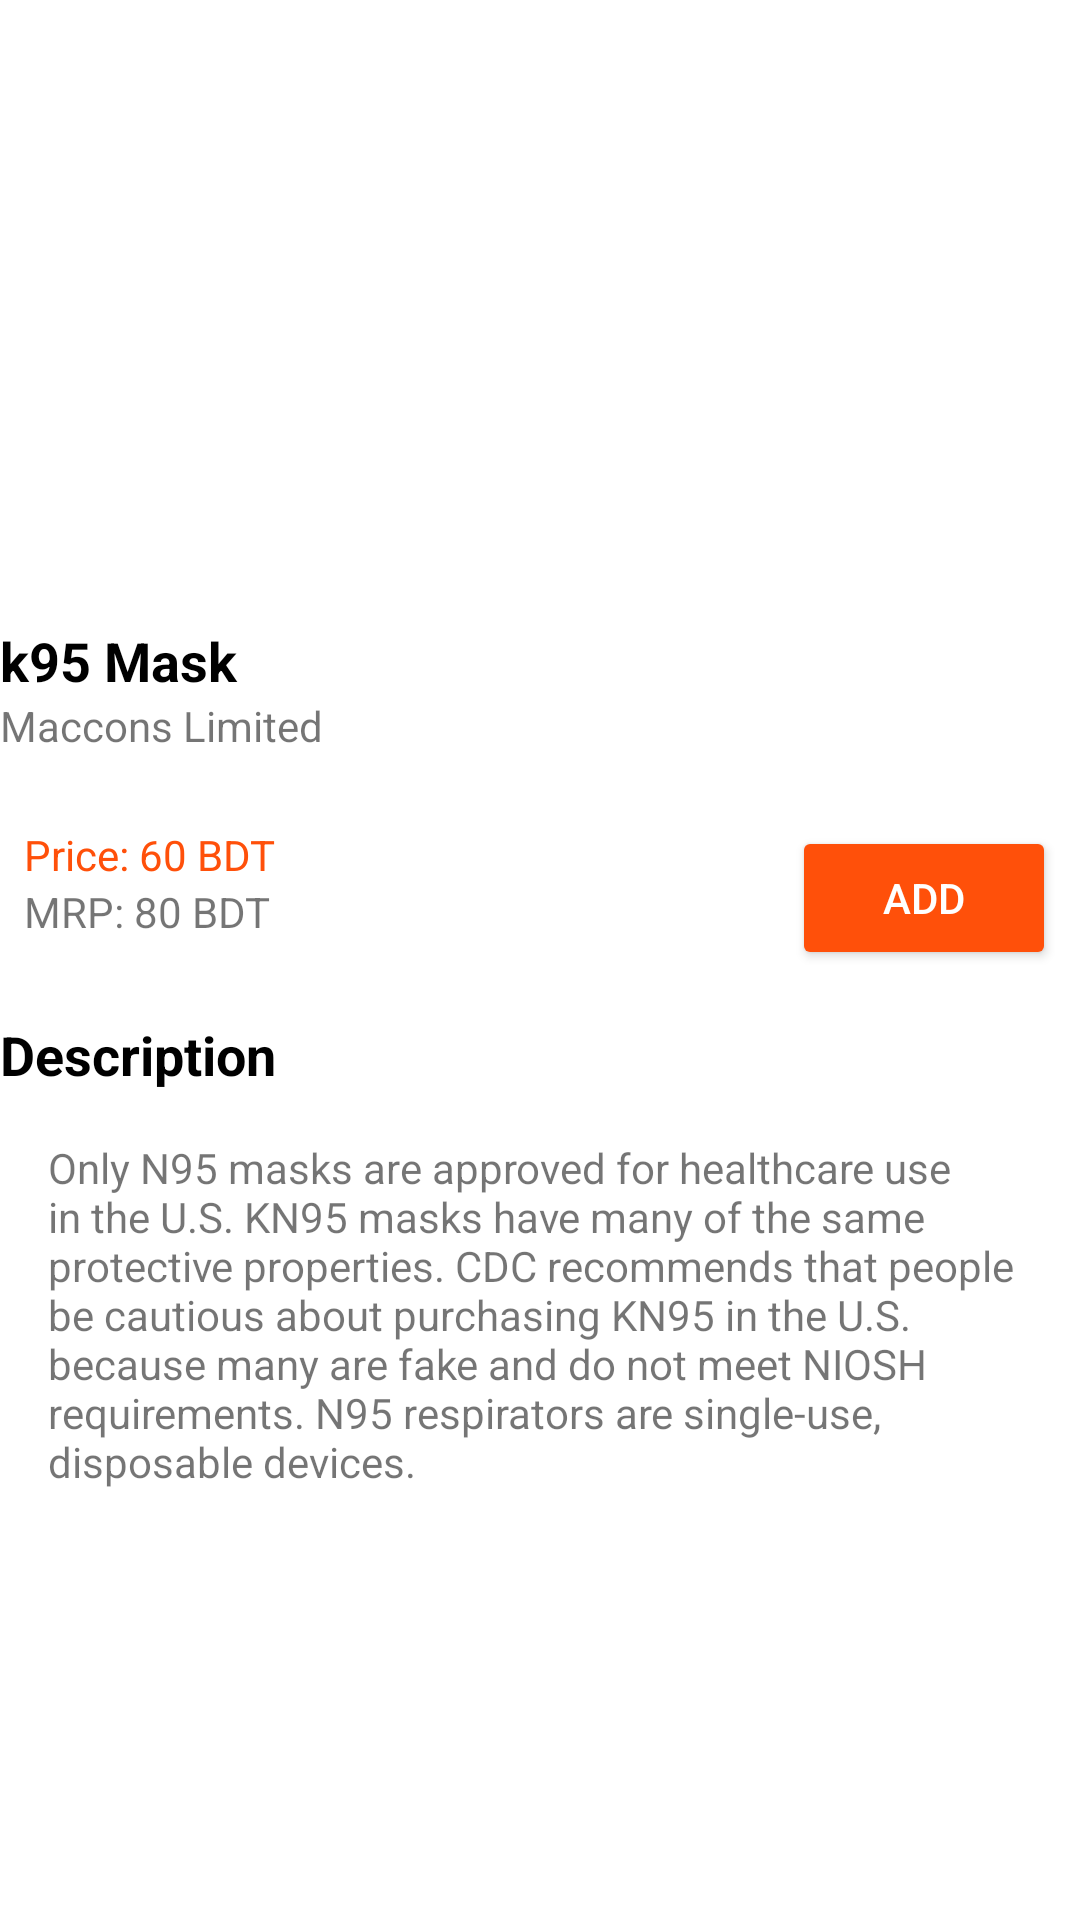

This screen was rendered from an Android layout file. Write that file and the resources it references.
<!-- AndroidManifest.xml: application theme Theme.EGarage -->
<!-- res/layout/activity_product_details.xml -->
<?xml version="1.0" encoding="utf-8"?>
<LinearLayout
    xmlns:android="http://schemas.android.com/apk/res/android"
    android:layout_width="match_parent"
    android:layout_height="match_parent"
    android:layout_margin="8dp"
    android:orientation="vertical">

    


    <ImageView
        android:id="@+id/productDetailsImage"
        android:layout_width="200dp"
        android:layout_height="200dp"
        android:layout_gravity="center"
        />

    <TextView
        android:id="@+id/productDetailsProductName"
        android:layout_marginTop="8dp"
        android:layout_width="match_parent"
        android:layout_height="wrap_content"
        android:text="k95 Mask"
        android:textColor="@color/black"
        android:textStyle="bold"
        android:textSize="18sp"/>
    <TextView
        android:id="@+id/productDetailsCompanyName"
        android:layout_width="match_parent"
        android:layout_height="wrap_content"
        android:text="Maccons Limited"/>

    <RelativeLayout
        android:layout_width="match_parent"
        android:layout_height="wrap_content"
        android:padding="8dp"
        android:layout_marginTop="16dp"
        android:background="@drawable/custom_border">
        <LinearLayout
            android:layout_width="wrap_content"
            android:layout_height="wrap_content"
            android:orientation="vertical">
            <TextView
                android:id="@+id/productDetailsSellingPrice"
                android:layout_width="match_parent"
                android:layout_height="wrap_content"
                android:textColor="@color/custom_color"
                android:text="Price: 60 BDT"/>
            <TextView
                android:id="@+id/productDetailsMRP"
                android:layout_width="match_parent"
                android:layout_height="wrap_content"
                android:text="MRP: 80 BDT"/>
        </LinearLayout>
        <Button
            android:id="@+id/productDetailsAddButton"
            android:layout_width="wrap_content"
            android:layout_height="wrap_content"
            android:layout_alignParentEnd="true"
            android:text="ADD"
            android:textColor="@color/white"
            android:backgroundTint="@color/custom_color"/>
    </RelativeLayout>

    <TextView
        android:layout_width="match_parent"
        android:layout_height="wrap_content"
        android:layout_marginTop="8dp"
        android:text="Description"
        android:drawableStart="@drawable/ic_baseline_description_24"
        android:drawablePadding="8dp"
        android:drawableTint="@color/custom_color"
        android:textColor="@color/black"
        android:textStyle="bold"
        android:textSize="18sp"/>

    <TextView
        android:id="@+id/productDetailsDetails"
        android:padding="16dp"
        android:layout_width="match_parent"
        android:layout_height="wrap_content"
        android:text="Only N95 masks are approved for healthcare use in the U.S. KN95 masks have many of the same protective properties. CDC recommends that people be cautious about purchasing KN95 in the U.S. because many are fake and do not meet NIOSH requirements. N95 respirators are single-use, disposable devices."
        android:textAlignment="viewStart"/>



</LinearLayout>
<!-- resources referenced by this layout -->
<resources>
  <color name="black">#FF000000</color>
  <color name="custom_color"> #ff500a</color>
  <color name="white">#FFFFFFFF</color>
  <style name="Theme.EGarage" parent="Theme.MaterialComponents.Light.DarkActionBar">
          
  
          <item name="colorPrimary">@color/custom_color</item>
          <item name="colorPrimaryVariant">@color/custom_color</item>
          <item name="colorOnPrimary">@color/white</item>
          
          <item name="colorSecondary">@color/teal_200</item>
          <item name="colorSecondaryVariant">@color/teal_700</item>
          <item name="colorOnSecondary">@color/black</item>
          
          <item name="android:statusBarColor" tools:targetApi="l">@color/custom_color</item>
          
      </style>
  <color name="teal_200">#FF03DAC5</color>
  <color name="teal_700">#FF018786</color>
</resources>
